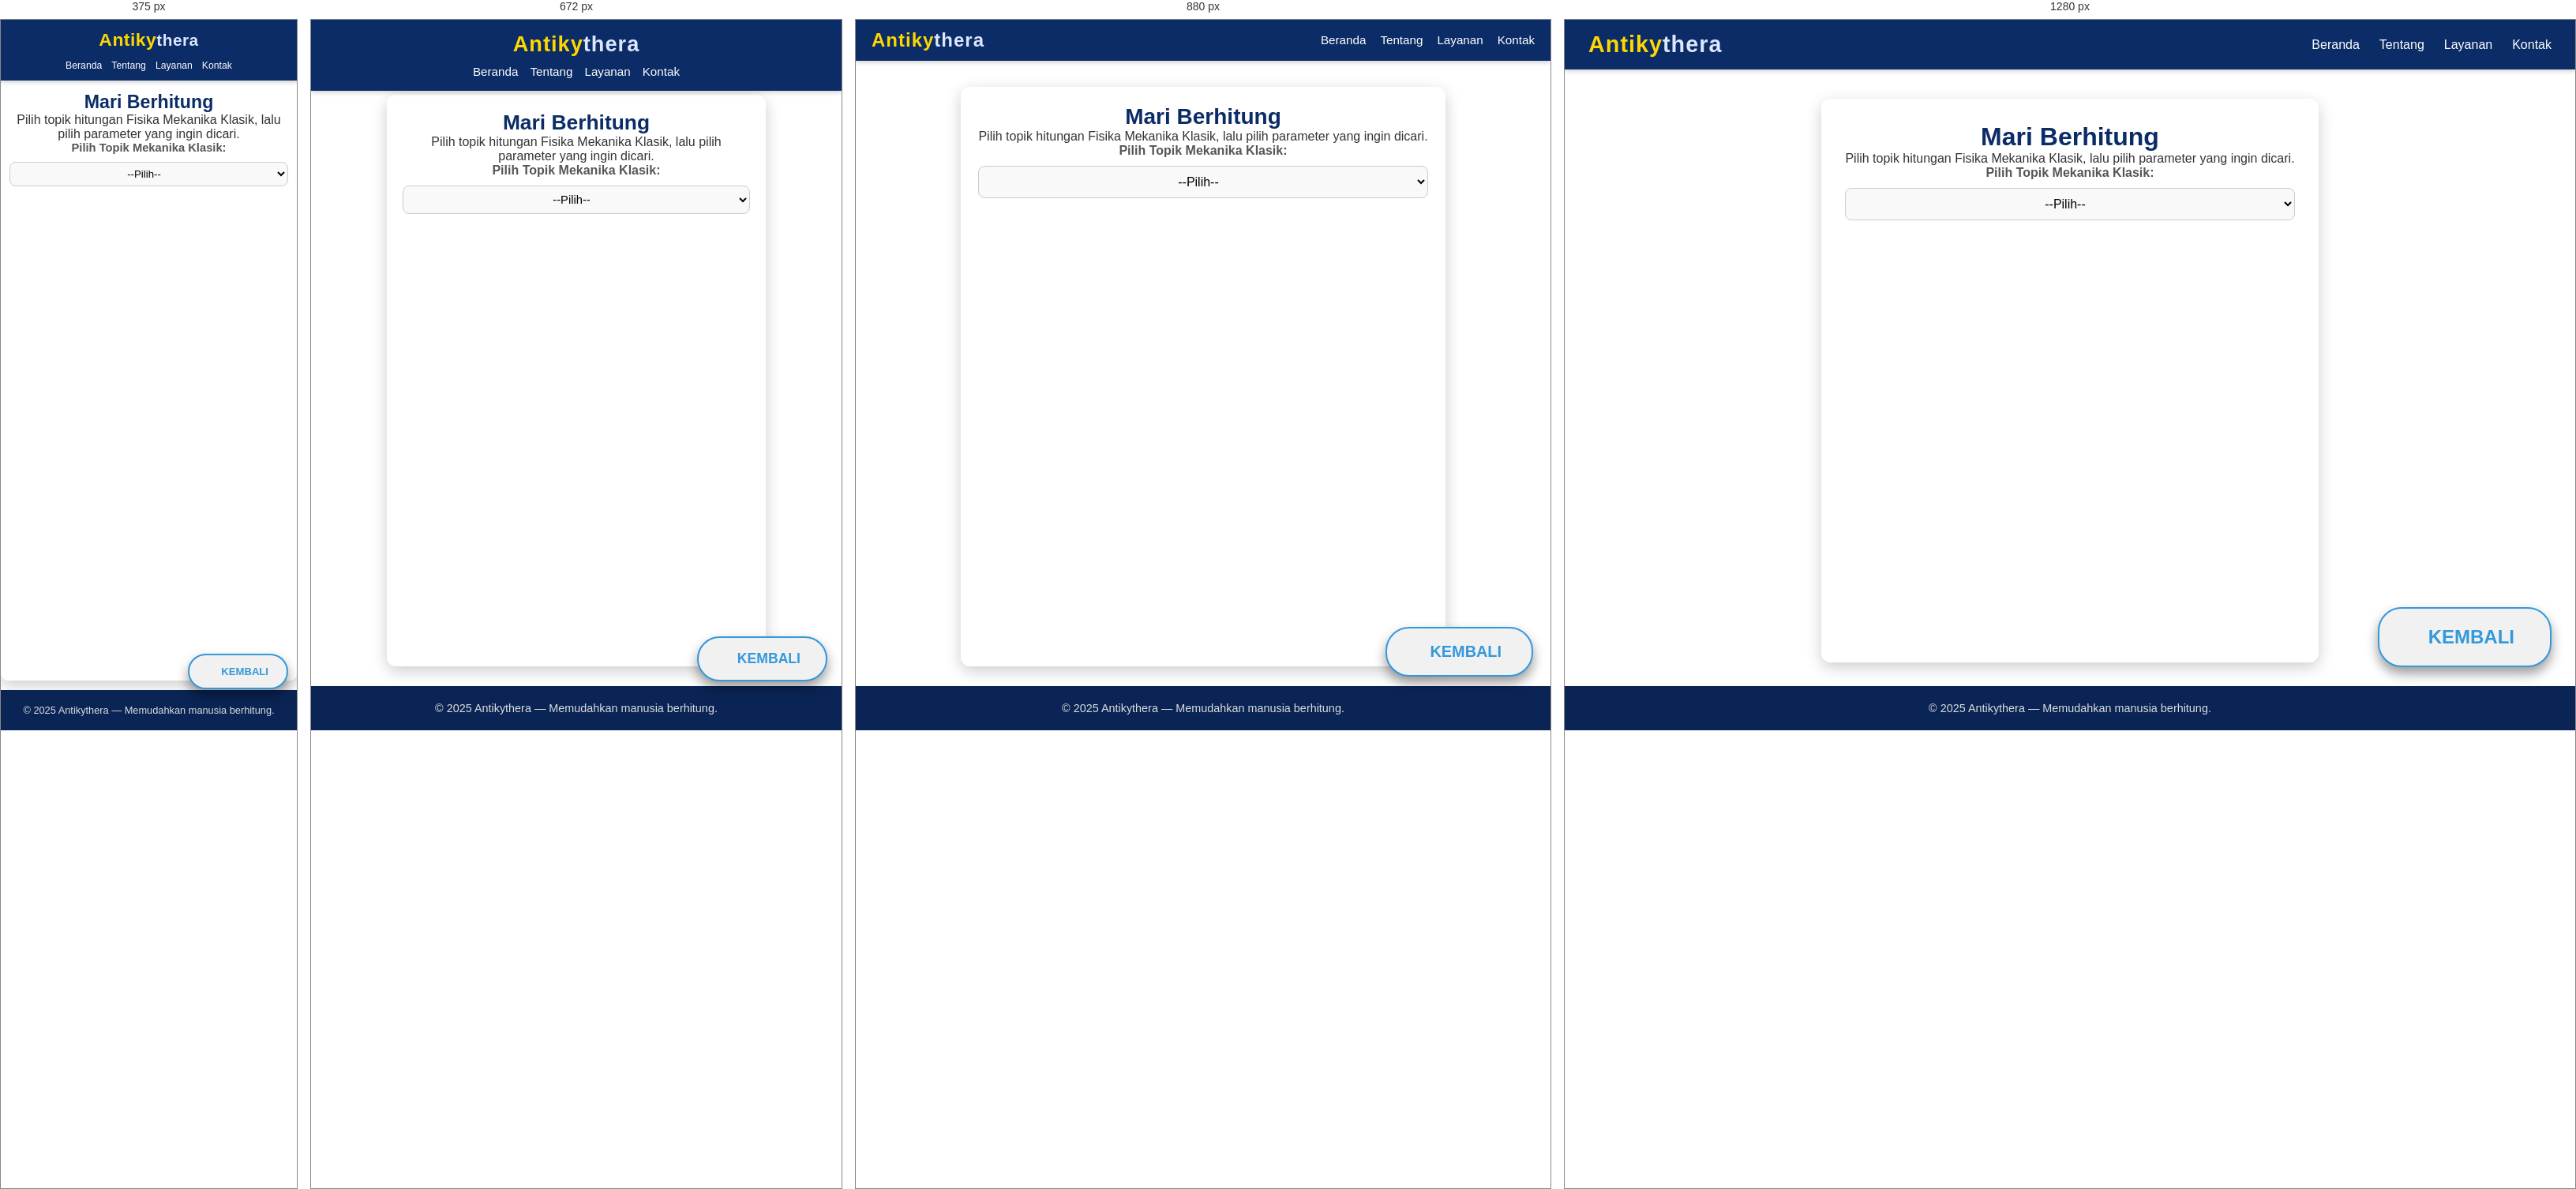
Rendered at 375 px, 672 px, 880 px and 1280 px, left to right.

<!-- file: mekanikaklasik.html -->
<!DOCTYPE html>
<html lang="id">
<head>
    <meta charset="UTF-8">
    <meta name="viewport" content="width=device-width, initial-scale=1.0">
    <title>Antikythera | Fisika | Mekanika Klasik</title>
    <link rel="stylesheet" href="Antykithera.css" />
    <link rel="stylesheet" href="https://cdnjs.cloudflare.com/ajax/libs/font-awesome/6.5.1/css/all.min.css" />
</head>
<body>

    <nav class="navbar">
      <div class="logo">
        <span class="antiky">Antiky</span><span class="thera">thera</span>
      </div>
      <ul class="nav-links">
        <li><a href="index.html"><i class="fas fa-home"></i> Beranda</a></li>
        <li><a href="tentang.html"><i class="fas fa-info-circle"></i> Tentang</a></li>
        <li><a href="layanan.html"><i class="fas fa-cogs"></i> Layanan</a></li>
        <li><a href="kontak.html"><i class="fas fa-envelope"></i> Kontak</a></li>
      </ul>
    </nav>
    <div class="callc">
        <h1>Mari Berhitung</h1>
        <p>Pilih topik hitungan Fisika Mekanika Klasik, lalu pilih parameter yang ingin dicari.</p>

        <label for="pilih-topik">Pilih Topik Mekanika Klasik:</label>
        <select id="pilih-topik" onchange="tampilkanKalkulator()">
            <option value="">--Pilih--</option>
            <option value="glb-glbb">Gerak Lurus Beraturan & Berubah Beraturan (GLB & GLBB)</option>
            <option value="gerak-parabola">Gerak Parabola</option>
            <option value="gaya-hukum-newton">Gaya dan Hukum Newton</option>
            <option value="usaha-energi">Usaha dan Energi</option>
            <option value="momentum-impuls">Momentum dan Impuls</option>
            <option value="dinamika-rotasi">Dinamika Rotasi</option>
            <option value="gravitasi">Hukum Gravitasi Newton</option>
            <option value="fluida-statis">Fluida Statis (Tekanan, Archimedes)</option>
            <option value="getaran-harmonis">Getaran Harmonis Sederhana</option>
        </select>

        <hr>

        <div id="kalkulator-area">
        </div>
      </div>

      <div>
        <a href="fisika.html" class="btn-back" aria-label="Kembali ke halaman Topik Fisika"><i class="fas fa-arrow-left"></i> </a>
      </div>

    <footer class="footer">
         <p>© 2025 Antikythera — Memudahkan manusia berhitung.</p>
    </footer>

    <script src="mekanikaklasik.js">
    </script>
</body>
</html>

/* @media block from Antykithera.css */
@media (max-width: 992px) {
  .navbar {
    padding: 12px 20px;
  }

  .logo {
    font-size: 1.5em;
  }

  .nav-links {
    gap: 18px;
  }

  .nav-links li a {
    font-size: 0.95em;
  }

  .callc {
    margin: 85px auto 25px;
    padding: 22px;
    max-width: 650px;
  }

  .callc h1 {
    font-size: 1.75em;
  }

  .callc h2 {
    font-size: 1.35em;
  }

  button {
    padding: 10px 16px;
    font-size: 0.93em;
  }

  #persegi-satuan, #pp-satuan, #lingkaran-satuan, #segitiga-satuan,
  #jg-satuan, #trap-satuan, #bk-satuan, #ll-satuan, #segin-satuan, #koordinat-satuan {
    width: 52px !important;
  }

  .btn-back {
    bottom: 68px;
    right: 22px;
    padding: 18px 38px;
    font-size: 0.92em;
  }

  .btn-back::after {
    font-size: 1.35em;
  }

  .btn-back i {
    font-size: 1.65em;
  }
}

/* @media block from Antykithera.css */
@media (max-width: 768px) {
  .navbar {
    flex-direction: column;
    padding: 15px 20px;
    gap: 10px;
  }

  .nav-links {
    justify-content: center;
    flex-wrap: wrap;
    gap: 15px;
  }

  .logo {
    font-size: 1.7em;
  }

  .callc {
    margin: 95px auto 25px;
    padding: 20px;
    max-width: 480px;
  }

  .callc h1 {
    font-size: 1.65em;
  }

  .callc h2 {
    font-size: 1.3em;
  }

  input[type="number"],
  input[type="text"],
  select,
  textarea {
    padding: 8px;
    font-size: 0.92em;
  }

  button {
    padding: 9px 14px;
    font-size: 0.88em;
  }

  #kalkulator-area div[id$="-hasil"] {
    padding: 16px;
  }

  #kalkulator-area div[id$="-hasil"] li {
    font-size: 0.98em;
  }

  .btn-back {
    bottom: 62px;
    right: 18px;
    padding: 16px 32px;
    font-size: 0.88em;
  }

  .btn-back::after {
    font-size: 1.25em;
  }

  .btn-back i {
    font-size: 1.55em;
  }
}

/* @media block from Antykithera.css */
@media (max-width: 576px) {
  .navbar {
    padding: 12px 15px;
  }

  .logo {
    font-size: 1.5em;
    letter-spacing: 0.5px;
  }

  .logo .antiky {
    font-size: 1.1em;
  }

  .nav-links {
    gap: 12px;
    font-size: 0.9em;
  }

  .nav-links li a {
    font-weight: 500;
  }

  .callc {
    margin: 85px auto 18px;
    padding: 18px 14px;
    max-width: 100%;
    border-radius: 9px;
  }

  .callc h1 {
    font-size: 1.55em;
  }

  .callc h2 {
    font-size: 1.25em;
  }

  label {
    font-size: 0.92em;
  }

  input[type="number"],
  input[type="text"],
  select,
  textarea {
    padding: 7px;
    font-size: 0.88em;
  }

  select {
    padding: 7px;
  }

  #persegi-satuan, #pp-satuan, #lingkaran-satuan, #segitiga-satuan,
  #jg-satuan, #trap-satuan, #bk-satuan, #ll-satuan, #segin-satuan, #koordinat-satuan {
    width: 48px !important;
  }

  button {
    padding: 8px 12px;
    font-size: 0.83em;
  }

  hr {
    margin: 18px 0;
  }

  #kalkulator-area div[id$="-hasil"] {
    padding: 14px;
    border-radius: 6px;
  }

  #kalkulator-area div[id$="-hasil"] li {
    font-size: 0.93em;
    line-height: 1.55;
  }

  footer {
    padding: 18px 15px;
    font-size: 0.8em;
  }

  .btn-back {
    bottom: 58px;
    right: 14px;
    padding: 15px 28px;
    font-size: 0.83em;
    border-radius: 24px;
  }

  .btn-back::after {
    font-size: 1.15em;
  }

  .btn-back i {
    font-size: 1.45em;
  }
}

/* @media block from Antykithera.css */
@media (max-width: 400px) {
  .logo {
    font-size: 1.3em;
  }

  .nav-links li a {
    font-size: 0.85em;
  }

  .callc {
    margin: 75px auto 12px;
    padding: 16px 11px;
  }

  .callc h1 {
    font-size: 1.45em;
  }

  .callc h2 {
    font-size: 1.2em;
  }

  input[type="number"],
  input[type="text"],
  select,
  textarea {
    padding: 6px;
    font-size: 0.83em;
  }

  button {
    padding: 7px 10px;
    font-size: 0.78em;
  }

  #kalkulator-area div[id$="-hasil"] {
    padding: 11px;
  }

  #kalkulator-area div[id$="-hasil"] li {
    font-size: 0.88em;
  }

  .btn-back {
    bottom: 52px;
    right: 11px;
    padding: 13px 23px;
    font-size: 0.78em;
  }

  .btn-back::after {
    font-size: 1.05em;
  }

  .btn-back i {
    font-size: 1.35em;
  }
}